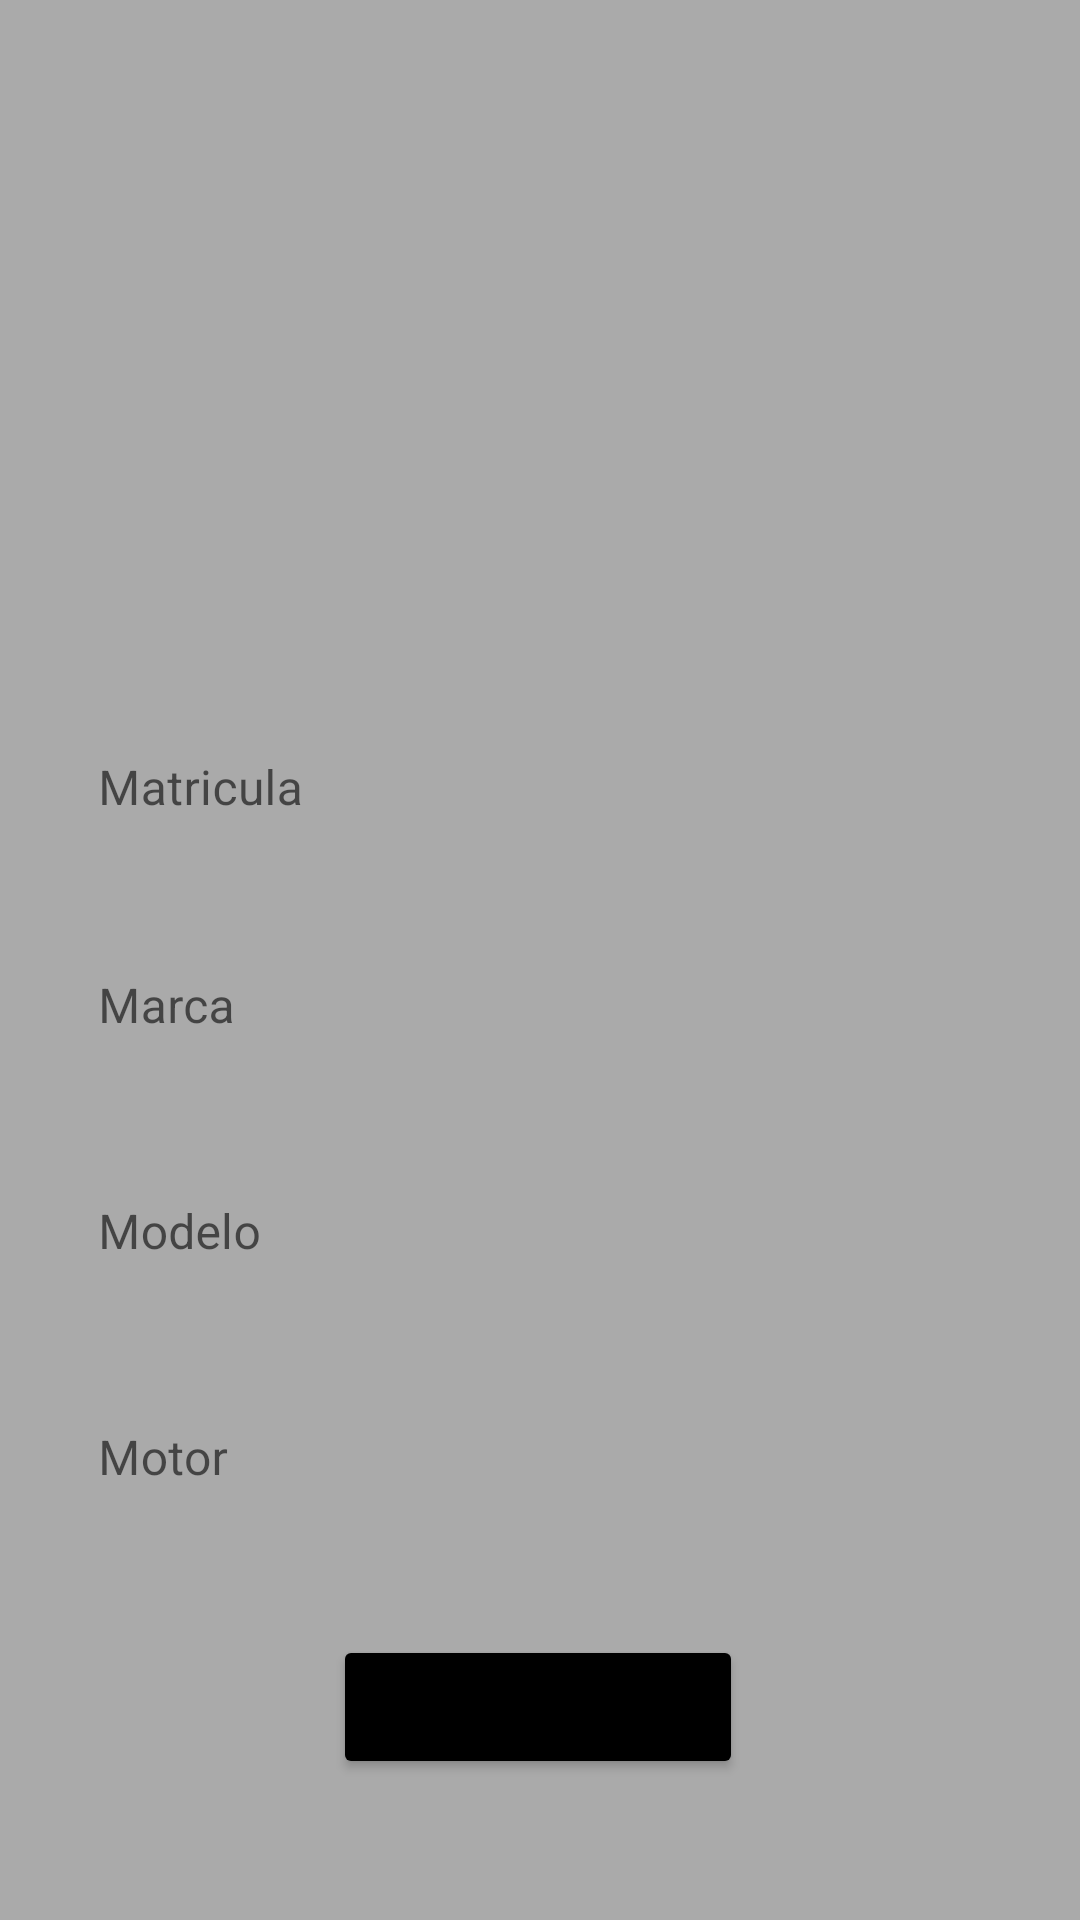

Layout XML and referenced resources for this Android screen:
<!-- AndroidManifest.xml: application theme Theme.A5Automocion -->
<!-- res/layout/fragment_crear_coche.xml -->
<?xml version="1.0" encoding="utf-8"?>
<androidx.constraintlayout.widget.ConstraintLayout xmlns:android="http://schemas.android.com/apk/res/android"
    xmlns:app="http://schemas.android.com/apk/res-auto"
    xmlns:tools="http://schemas.android.com/tools"
    android:id="@+id/frameLayout"
    android:layout_width="match_parent"
    android:layout_height="match_parent"
    android:background="@android:color/darker_gray"
    tools:context=".CrearCocheFragment">

    <TextView
        android:id="@+id/txtCorreoA2"
        android:layout_width="349dp"
        android:layout_height="59dp"
        android:layout_marginTop="36dp"
        app:layout_constraintStart_toStartOf="parent"
        app:layout_constraintTop_toTopOf="parent" />

    <com.google.android.material.textfield.TextInputLayout
        android:id="@+id/txtMatricula"
        style="@style/Widget.MaterialComponents.TextInputLayout.OutlinedBox"
        android:layout_width="327dp"
        android:layout_height="70dp"
        app:endIconMode="clear_text"
        app:layout_constraintEnd_toEndOf="parent"
        app:layout_constraintStart_toStartOf="parent"
        app:layout_constraintTop_toBottomOf="@+id/imagenCoche">

        <com.google.android.material.textfield.TextInputEditText
            android:id="@+id/edt_Matricula"
            android:layout_width="match_parent"
            android:layout_height="match_parent"
            android:background="@android:color/darker_gray"
            android:hint="@string/matricula"
            tools:ignore="TextContrastCheck,DuplicateSpeakableTextCheck" />

    </com.google.android.material.textfield.TextInputLayout>

    <com.google.android.material.textfield.TextInputLayout
        android:id="@+id/txtMarca"
        style="@style/Widget.MaterialComponents.TextInputLayout.OutlinedBox"
        android:layout_width="wrap_content"
        android:layout_height="wrap_content"
        app:endIconMode="clear_text"
        app:layout_constraintEnd_toEndOf="@+id/txtMatricula"
        app:layout_constraintStart_toStartOf="@+id/txtMatricula"
        app:layout_constraintTop_toBottomOf="@+id/txtMatricula">

        <com.google.android.material.textfield.TextInputEditText
            android:id="@+id/edt_Marca"
            android:layout_width="327dp"
            android:layout_height="70dp"
            android:background="@android:color/darker_gray"
            android:hint="@string/marca"
            tools:ignore="TextContrastCheck" />

    </com.google.android.material.textfield.TextInputLayout>

    <com.google.android.material.textfield.TextInputLayout
        android:id="@+id/txtModelo"
        style="@style/Widget.MaterialComponents.TextInputLayout.OutlinedBox"
        android:layout_width="wrap_content"
        android:layout_height="wrap_content"
        app:endIconMode="clear_text"
        app:layout_constraintEnd_toEndOf="@+id/txtMarca"
        app:layout_constraintStart_toStartOf="@+id/txtMarca"
        app:layout_constraintTop_toBottomOf="@+id/txtMarca">

        <com.google.android.material.textfield.TextInputEditText
            android:id="@+id/edt_Modelo"
            android:layout_width="327dp"
            android:layout_height="70dp"
            android:background="@android:color/darker_gray"
            android:hint="@string/modelo"
            tools:ignore="TextContrastCheck" />
    </com.google.android.material.textfield.TextInputLayout>

    <com.google.android.material.textfield.TextInputLayout
        android:id="@+id/txtMotor"
        style="@style/Widget.MaterialComponents.TextInputLayout.OutlinedBox"
        android:layout_width="wrap_content"
        android:layout_height="wrap_content"
        app:endIconMode="clear_text"
        app:layout_constraintEnd_toEndOf="@+id/txtModelo"
        app:layout_constraintStart_toStartOf="@+id/txtModelo"
        app:layout_constraintTop_toBottomOf="@+id/txtModelo">

        <com.google.android.material.textfield.TextInputEditText
            android:id="@+id/edt_Motor"
            android:layout_width="327dp"
            android:layout_height="70dp"
            android:background="@android:color/darker_gray"
            android:hint="@string/motor"
            tools:ignore="TextContrastCheck" />
    </com.google.android.material.textfield.TextInputLayout>

    <Button
        android:id="@+id/bt_GuardarC2"
        android:layout_width="wrap_content"
        android:layout_height="wrap_content"
        android:layout_marginTop="24dp"
        android:backgroundTint="@color/black"
        android:onClick="GuardarCoche1"
        android:text="@string/guardar_coche"
        app:layout_constraintEnd_toEndOf="parent"
        app:layout_constraintHorizontal_bias="0.497"
        app:layout_constraintStart_toStartOf="parent"
        app:layout_constraintTop_toBottomOf="@+id/txtMotor" />

    <ImageView
        android:id="@+id/imagenCoche"
        android:layout_width="155dp"
        android:layout_height="121dp"
        android:layout_marginTop="104dp"
        android:contentDescription="@string/cocheinc"
        app:layout_constraintEnd_toEndOf="parent"
        app:layout_constraintHorizontal_bias="0.449"
        app:layout_constraintStart_toStartOf="parent"
        app:layout_constraintTop_toTopOf="parent"
        app:srcCompat="@drawable/pruebacoche" />
</androidx.constraintlayout.widget.ConstraintLayout>
<!-- resources referenced by this layout -->
<resources>
  <string name="cocheinc">CocheInc</string>
  <string name="guardar_coche">Guardar Coche</string>
  <string name="marca">Marca</string>
  <string name="matricula">Matricula</string>
  <string name="modelo">Modelo</string>
  <string name="motor">Motor</string>
  <style name="Theme.A5Automocion" parent="Theme.MaterialComponents.DayNight.DarkActionBar">
          
          <item name="colorPrimary">@color/black</item>
          <item name="colorPrimaryVariant">@color/purple_700</item>
          <item name="colorOnPrimary">@color/white</item>
          
          <item name="colorSecondary">@color/teal_200</item>
          <item name="colorSecondaryVariant">@color/teal_700</item>
          <item name="colorOnSecondary">@color/black</item>
          
          <item name="android:statusBarColor" tools:targetApi="l">?attr/colorPrimaryVariant</item>
          
      </style>
  <!-- not gathered from this repository: default colours our renderer supplied (Android Studio template values) -->
  <color name="purple_700">#FF3700B3</color>
  <color name="teal_200">#FF03DAC5</color>
  <color name="teal_700">#FF018786</color>
  <color name="black">#FF000000</color>
  <color name="white">#FFFFFFFF</color>
</resources>
